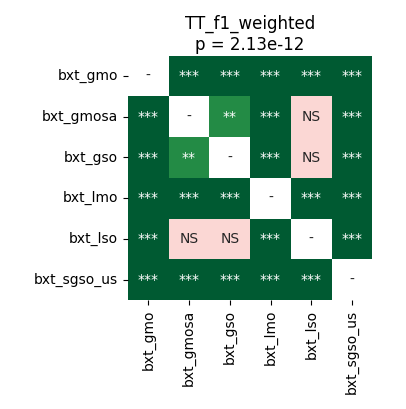

The data file committed next to this chart (first rows):
	bxt_gmo	bxt_gmosa	bxt_gso	bxt_lmo	bxt_lso	bxt_sgso_us
bxt_gmo	1.0	3.814697265625e-05	3.814697265625e-05	3.814697265625e-05	3.814697265625e-05	3.814697265625e-05
bxt_gmosa	3.814697265625e-05	1.0	0.003873	3.814697265625e-05	0.5349	3.814697265625e-05
bxt_gso	3.814697265625e-05	0.003873	1.0	3.814697265625e-05	0.07007	3.814697265625e-05
bxt_lmo	3.814697265625e-05	3.814697265625e-05	3.814697265625e-05	1.0	3.814697265625e-05	3.814697265625e-05
bxt_lso	3.814697265625e-05	0.5349	0.07007	3.814697265625e-05	1.0	3.814697265625e-05
bxt_sgso_us	3.814697265625e-05	3.814697265625e-05	3.814697265625e-05	3.814697265625e-05	3.814697265625e-05	1.0
